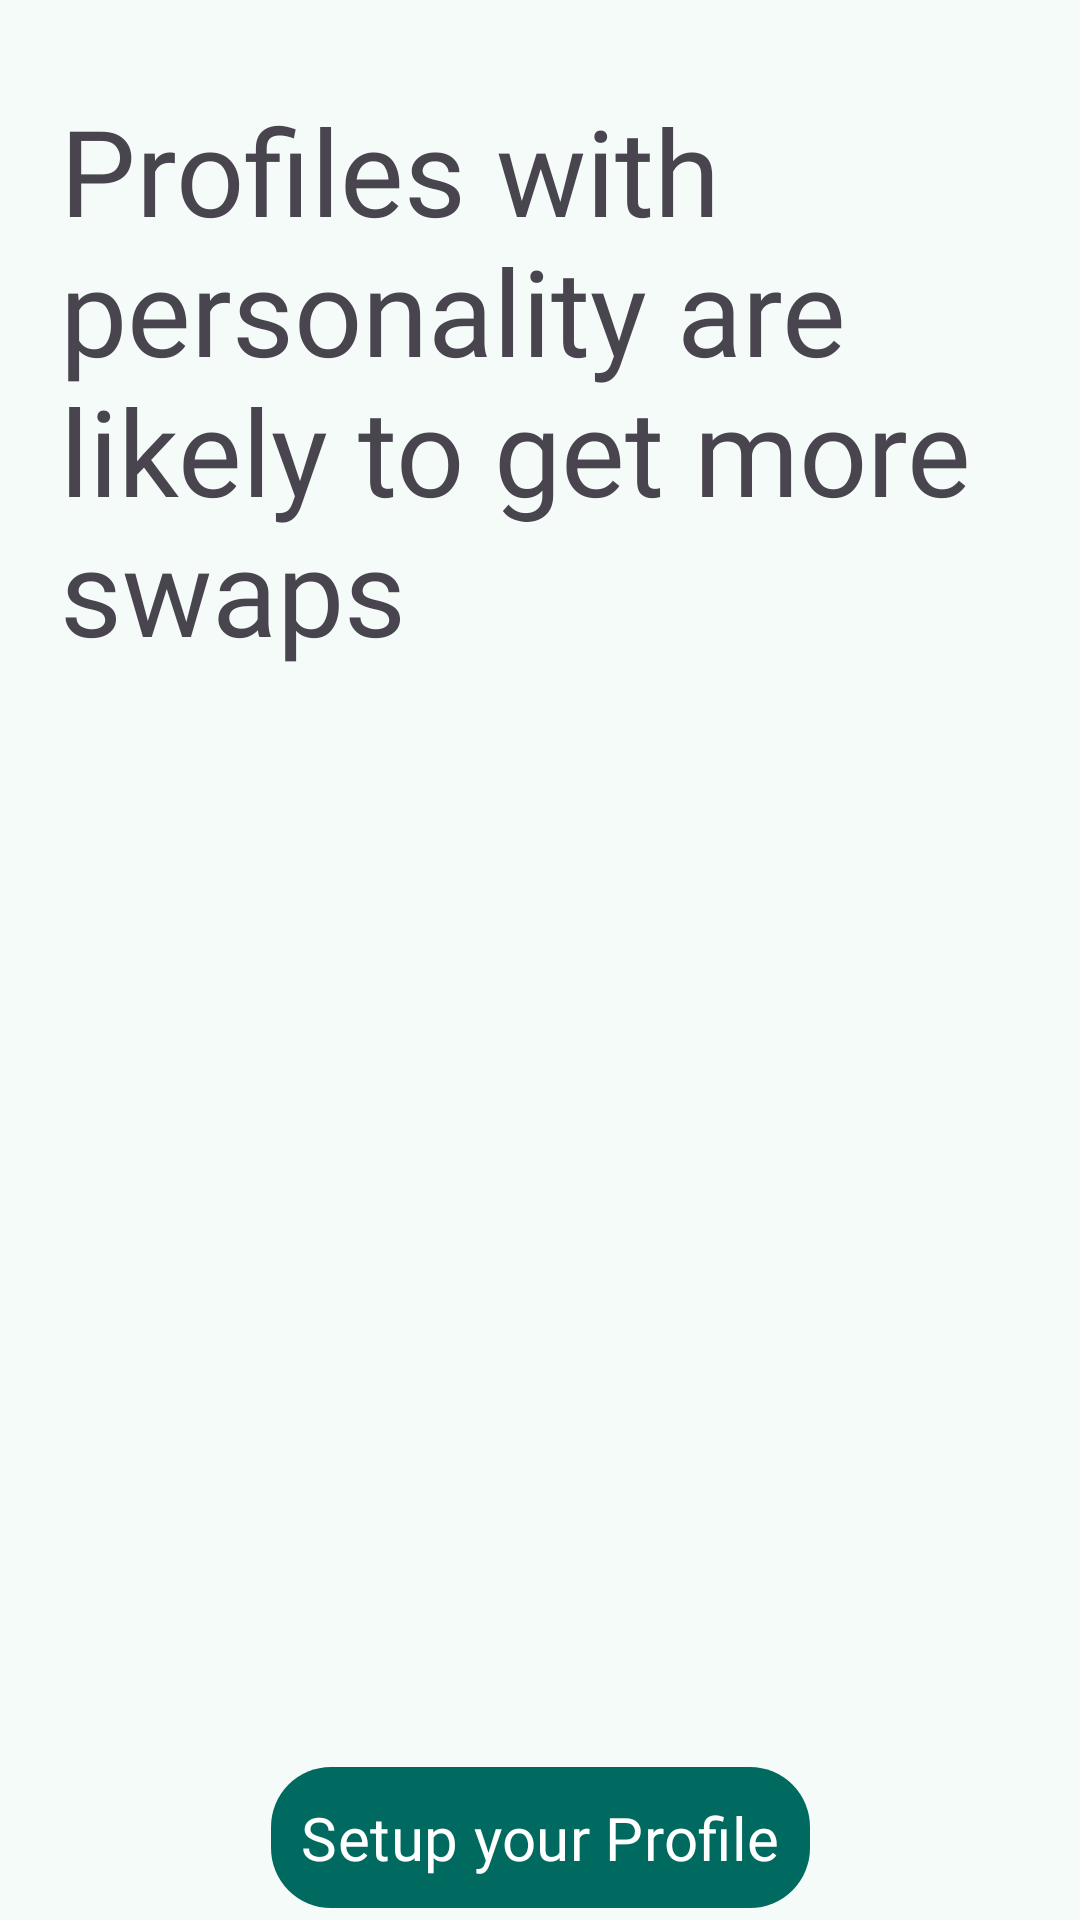

Here is an Android app screen rendered from its layout file. Give the layout XML and the strings, colors and styles it references.
<!-- AndroidManifest.xml: application theme AppTheme1 -->
<!-- res/layout/activity_profile_set_up.xml -->
<?xml version="1.0" encoding="utf-8"?>
<androidx.constraintlayout.widget.ConstraintLayout xmlns:android="http://schemas.android.com/apk/res/android"
    xmlns:app="http://schemas.android.com/apk/res-auto"
    xmlns:tools="http://schemas.android.com/tools"
    android:id="@+id/main"
    android:layout_width="match_parent"
    android:layout_height="match_parent"
    tools:context=".ProfileSetUp">

    <TextView
        android:id="@+id/basicInfoText"
        android:layout_width="wrap_content"
        android:layout_height="wrap_content"
        app:layout_constraintTop_toTopOf="parent"
        app:layout_constraintStart_toStartOf="parent"
        app:layout_constraintEnd_toEndOf="parent"
        android:text="Profiles with personality are likely to get more swaps"
        android:fontFamily="@font/tiemposheadlinesemibold"
        android:textSize="40sp"

        android:padding="20dp"
        android:layout_marginTop="10sp"
        />
    <com.google.android.material.button.MaterialButton
        android:id="@+id/setupButton"
        android:layout_width="wrap_content"
        android:layout_height="wrap_content"
        android:text="Setup your Profile"
        app:layout_constraintBottom_toBottomOf="parent"
        app:layout_constraintStart_toStartOf="parent"
        app:layout_constraintEnd_toEndOf="parent"
        android:textAllCaps="false"
        android:fontFamily="@font/tiemposheadlinemedium"
        android:textSize="20sp"
        android:padding="10dp"
        app:cornerRadius="20dp"
        />

</androidx.constraintlayout.widget.ConstraintLayout>
<!-- resources referenced by this layout -->
<resources>
  <color name="md_theme_primary">#006A60</color>
  <color name="md_theme_onPrimary">#FFFFFF</color>
  <color name="md_theme_primaryContainer">#9EF2E4</color>
  <color name="md_theme_onPrimaryContainer">#005048</color>
  <color name="md_theme_secondary">#4A635F</color>
  <color name="md_theme_onSecondary">#FFFFFF</color>
  <color name="md_theme_secondaryContainer">#CCE8E2</color>
  <color name="md_theme_onSecondaryContainer">#334B47</color>
  <color name="md_theme_tertiary">#456179</color>
  <color name="md_theme_onTertiary">#FFFFFF</color>
  <color name="md_theme_tertiaryContainer">#CCE5FF</color>
  <color name="md_theme_onTertiaryContainer">#2D4961</color>
  <color name="md_theme_error">#BA1A1A</color>
  <color name="md_theme_onError">#FFFFFF</color>
  <color name="md_theme_errorContainer">#FFDAD6</color>
  <color name="md_theme_onErrorContainer">#93000A</color>
  <color name="md_theme_background">#F4FBF8</color>
  <color name="md_theme_onBackground">#161D1B</color>
  <color name="md_theme_surface">#F4FBF8</color>
  <color name="md_theme_onSurface">#161D1B</color>
  <color name="md_theme_surfaceVariant">#DAE5E1</color>
  <color name="md_theme_onSurfaceVariant">#3F4947</color>
  <color name="md_theme_outline">#6F7977</color>
  <color name="md_theme_outlineVariant">#BEC9C6</color>
  <color name="md_theme_inverseSurface">#2B3230</color>
  <color name="md_theme_inverseOnSurface">#ECF2EF</color>
  <color name="md_theme_inversePrimary">#82D5C8</color>
  <color name="md_theme_primaryFixed">#9EF2E4</color>
  <color name="md_theme_onPrimaryFixed">#00201C</color>
  <color name="md_theme_primaryFixedDim">#82D5C8</color>
  <color name="md_theme_onPrimaryFixedVariant">#005048</color>
  <color name="md_theme_secondaryFixed">#CCE8E2</color>
  <color name="md_theme_onSecondaryFixed">#05201C</color>
  <color name="md_theme_secondaryFixedDim">#B1CCC6</color>
  <color name="md_theme_onSecondaryFixedVariant">#334B47</color>
  <color name="md_theme_tertiaryFixed">#CCE5FF</color>
  <color name="md_theme_onTertiaryFixed">#001E31</color>
  <color name="md_theme_tertiaryFixedDim">#ADCAE6</color>
  <color name="md_theme_onTertiaryFixedVariant">#2D4961</color>
  <color name="md_theme_surfaceDim">#D5DBD9</color>
  <color name="md_theme_surfaceBright">#F4FBF8</color>
  <color name="md_theme_surfaceContainerLowest">#FFFFFF</color>
  <color name="md_theme_surfaceContainerLow">#EFF5F2</color>
  <color name="md_theme_surfaceContainer">#E9EFED</color>
  <color name="md_theme_surfaceContainerHigh">#E3EAE7</color>
  <color name="md_theme_surfaceContainerHighest">#DDE4E1</color>
</resources>
